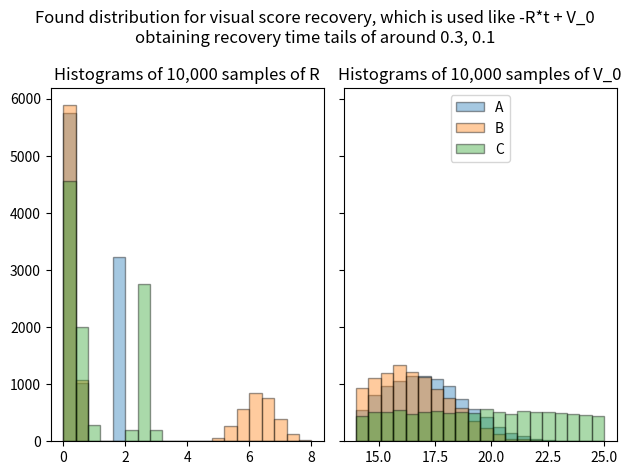

Write the Python code that produced this figure.
from scipy import stats
from scipy import optimize
from scipy import integrate
import numpy as np
import matplotlib.pyplot as plt
import argparse

np.random.seed(20220609)

# To access number of function evals in optim_fun
class Counter:
    def __init__(self):
        self.val = 0
    def inc(self):
        self.val += 1


# New distribution
class BoundedNormal:
    '''Creates frozen instance of truncnorm but with bounds independent of loc and scale'''
    def __new__(cls, lower, upper, loc=0, scale=1):
      if np.any(np.atleast_1d(lower) > np.atleast_1d(upper)):
        raise ValueError()
      a = (lower - loc) / scale
      b = (upper - loc) / scale
      return stats.truncnorm(a, b, loc=loc, scale=scale)

# New distribution
class Mixture:
    """Mixture of Gaussians, partially imitates stats.rv_continuous"""
    def __init__(self, lower, upper, mix, locs, scales):
        if not self._argcheck(mix, locs, scales):
            raise ValueError("bad parameters")
        self.mix = np.array([*np.atleast_1d(mix), 1-np.sum(mix)])
        self.distribs = [BoundedNormal(lower, upper, loc=loc, scale=scale) for loc, scale in zip(locs, scales)]
        
    def _argcheck(self, mix, locs, scales):
        mix = np.atleast_1d(mix)
        dims_ok = (mix.ndim == 1) and (len(mix)+1 == len(locs) == len(scales))
        mix_ok = np.all(mix >= 0) and np.sum(mix) <= 1
        locs_ok = np.all(np.isfinite(locs))
        scales_ok = np.all(scales > 0) and np.all(np.isfinite(scales))
        return dims_ok and mix_ok and locs_ok and scales_ok
    
    def rvs(self, size=1, random_state=None):
        #flatten size but store as 'shape' for returning reshaped
        shape = size
        size = np.prod(shape)
        
        indices = stats.rv_discrete(values=(range(len(self.mix)), self.mix)).rvs(size=size, random_state=random_state)
        norm_variates = [distrib.rvs(size=size, random_state=random_state) for distrib in self.distribs]
        return np.choose(indices, norm_variates).reshape(shape)
        
    def pdf(self, x):
        return np.average([distrib.pdf(x) for distrib in self.distribs], axis=0, weights=self.mix)
    def cdf(self, x):
        return np.average([distrib.cdf(x) for distrib in self.distribs], axis=0, weights=self.mix)
    def sf(self, x):
        return np.average([distrib.sf(x) for distrib in self.distribs], axis=0, weights=self.mix)



# Methods to get probabilities of early & late recovery
def get_tails_empir(R, V_0, size=10000):
    '''
        Calculate tails by empirical ratio

        Parameters:
            R: frozen distribution for rate random variable
            V_0: frozen distribution for initial value random variable
            size: amount of points in simulation

        Returns:
            early_prob: probability of -R*t+V_0 hitting 6 before day 7
            late_prob: probability of -R*t+V_0 hitting 6 after day 159
    '''
    #Random variates
    r = R.rvs(size=size)
    v_0 = V_0.rvs(size=size)

    # Simulate to get probabilities
    early_prob = np.mean(-r*7 + v_0 <= 6) #TODO use smile.global_params
    late_prob = np.mean(-r*159 + v_0 > 6) #TODO use smile.global_params

    return early_prob, late_prob
def get_tails_integ(R, V_0):
    '''
        Calculate tails by integrating joint pdf

        Parameters:
            R: frozen distribution for rate random variable
            V_0: frozen distribution for initial value random variable
            size: amount of points in simulation

        Returns:
            early_prob: probability of -R*t+V_0 hitting 6 before day 7
            late_prob: probability of -R*t+V_0 hitting 6 after day 159
    '''

    # Integrate to get probabilities based on distributions
    # The true formula is a double integral, but the first integral simply calculates a cdf or sf=1-cdf
    early_prob, _ = integrate.quad(lambda x: R.sf((x-6)/7) * V_0.pdf(x), 14, 25)
    late_prob, _ = integrate.quad(lambda x: R.cdf((x-6)/159) * V_0.pdf(x), 14, 25)

    return early_prob, late_prob

def error_fun(probs, targets):
    ''' Square Error'''
    return np.sum((np.array(probs) - np.array(targets))**2)



if __name__ == '__main__':

    #Result Fig 3
    R = Mixture(0, 2, 0.676866, np.array([0.151503, 6.31151]), np.array([0.211144, 0.548655]))
    V_0 = BoundedNormal(14, 25, 16.6942, 2.04876)

    x = np.linspace(0, 8, 10000)

    yR3 = R.rvs(size=10000)
    yV3 = V_0.rvs(size=10000)

    #Result Fig 5
    R = Mixture(0, 8, 0.7035, np.array([0.15, 6.3]), np.array([0.21, 0.54]))
    V_0 = BoundedNormal(14, 25, 16, 2)

    yR5 = R.rvs(size=10000)
    yV5 = V_0.rvs(size=10000)

    #Result Fig 7
    R = Mixture(0, 3, 0.67722, np.array([0.118413, 2.60797]), np.array([0.353518, 0.130295]))
    V_0 = BoundedNormal(14, 25, 19.1255, 9.6916)

    yR7 = R.rvs(size=10000)
    yV7 = V_0.rvs(size=10000)

    # Show plots of found distributions

    fig, axes = plt.subplots(ncols=2, sharey=True)
    fig.suptitle('Found distribution for visual score recovery, which is used like -R*t + V_0\n' +
                f'obtaining recovery time tails of around 0.3, 0.1')
    #R
    axes[0].hist(yR3, bins=20, range=(0,8), alpha=0.4, edgecolor='k', label='A')
    axes[0].hist(yR5, bins=20, range=(0,8), alpha=0.4, edgecolor='k', label='B')
    axes[0].hist(yR7, bins=20, range=(0,8), alpha=0.4, edgecolor='k', label='C')
    axes[0].set_title("Histograms of 10,000 samples of R")
    #V_0
    axes[1].hist(yV3, bins=20, range=(14,25), alpha=0.4, edgecolor='k', label='A')
    axes[1].hist(yV5, bins=20, range=(14,25), alpha=0.4, edgecolor='k', label='B')
    axes[1].hist(yV7, bins=20, range=(14,25), alpha=0.4, edgecolor='k', label='C')
    axes[1].set_title("Histograms of 10,000 samples of V_0")


    plt.legend(loc='upper center')
    plt.tight_layout()
    plt.show()


if __name__ == '__main__2':

    #Result Fig 3
    R = Mixture(0, 2, 0.676866, np.array([0.151503, 6.31151]), np.array([0.211144, 0.548655]))
    V_0 = BoundedNormal(14, 25, 16.6942, 2.04876)

    dec = np.linspace(0, 1, 10)

    yR3 = R.ppf(dec)
    yV3 = V_0.ppf(dec)

    #Result Fig 5
    R_ = Mixture(0, 8, 0.7035, np.array([0.15, 6.3]), np.array([0.21, 0.54]))
    V_0 = BoundedNormal(14, 25, 16, 2)

    yR5 = R.ppf(dec)
    yV5 = V_0.ppf(dec)

    # Show plots of found distributions

    fig, axes = plt.subplots(ncols=2, sharey=True)
    fig.suptitle('Found distribution for visual score recovery, which is used like -R*t + V_0\n' +
                f'obtaining recovery time tails of around 0.3, 0.1')
    #R
    axes[0].plot(yR3, dec)
    axes[0].plot(yR5, dec)
    axes[0].set_title("Deciles of Rs")
    axes[0].xlabel('values of R')
    axes[1].ylabel('probability of having at most such value')
    #V_0
    axes[1].plot(yV3, dec)
    axes[1].plot(yV5, dec)
    axes[1].set_title("Deciles of V_0s")
    axes[1].xlabel('values of V_0')
    axes[1].ylabel('probability of having at most such values')

    plt.tight_layout()
    plt.show()
